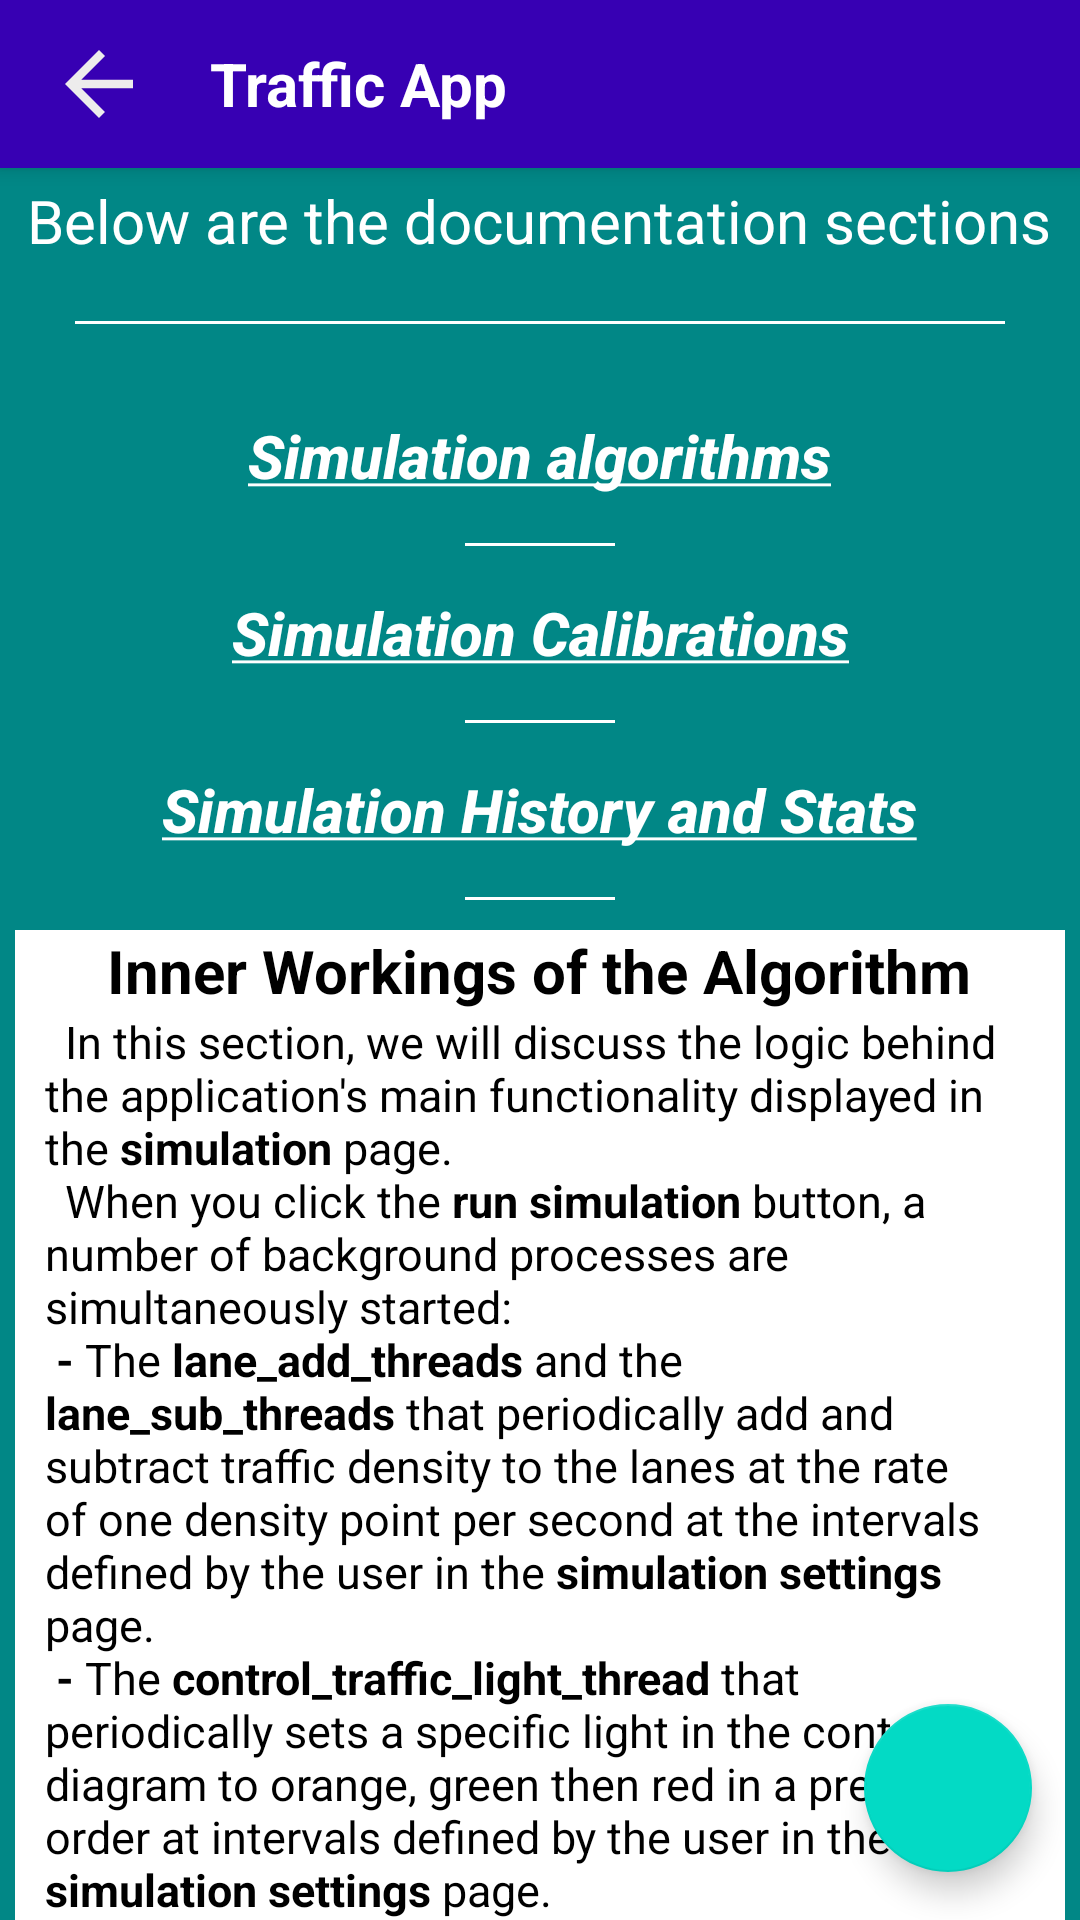

Reconstruct the res/layout file that produces this screen, plus the resources it refers to.
<!-- AndroidManifest.xml: application theme Theme.TrafficApp -->
<!-- res/layout/help_activity_layout.xml -->
<?xml version="1.0" encoding="utf-8"?>
<androidx.coordinatorlayout.widget.CoordinatorLayout xmlns:android="http://schemas.android.com/apk/res/android"
    xmlns:app="http://schemas.android.com/apk/res-auto"
    android:layout_width="match_parent"
    android:layout_height="match_parent"
    android:background="@color/teal_700"
    android:orientation="vertical">

    <include
        android:id="@+id/toolbar_help"
        layout="@layout/toolbar_with_back" />

    <androidx.core.widget.NestedScrollView
        android:id="@+id/scrollView"
        android:layout_width="match_parent"
        android:layout_height="wrap_content"
        android:fadeScrollbars="false"
        android:scrollbarSize="5dp"
        android:scrollbarThumbVertical="@android:color/white">

        <LinearLayout
            android:layout_width="match_parent"
            android:layout_height="match_parent"
            android:layout_marginHorizontal="5dp"
            android:layout_marginTop="60dp"
            android:gravity="center_horizontal"
            android:orientation="vertical">

            <TextView
                android:layout_width="wrap_content"
                android:layout_height="wrap_content"
                android:text="Below are the documentation sections"
                android:textColor="@color/white"
                android:textSize="20sp" />

            <View
                android:layout_width="match_parent"
                android:layout_height="1dp"
                android:layout_margin="20dp"
                android:background="@color/white" />

            <Button
                android:id="@+id/innerworks_btn"
                android:layout_width="wrap_content"
                android:layout_height="wrap_content"
                android:background="@android:color/transparent"
                android:padding="10dp"
                android:text="@string/Simulation_algorithms"
                android:textAllCaps="false"
                android:textColor="@color/white"
                android:textSize="20sp" />

            <View
                android:layout_width="50dp"
                android:layout_height="1dp"
                android:layout_margin="5dp"
                android:background="@color/white" />

            <Button
                android:id="@+id/settings_btn"
                android:layout_width="wrap_content"
                android:layout_height="wrap_content"
                android:background="@android:color/transparent"
                android:padding="10dp"
                android:text="@string/Simulation_Calibrations"
                android:textAllCaps="false"
                android:textColor="@color/white"
                android:textSize="20sp" />

            <View
                android:layout_width="50dp"
                android:layout_height="1dp"
                android:layout_margin="5dp"
                android:background="@color/white" />

            <Button
                android:id="@+id/history_btn"
                android:layout_width="wrap_content"
                android:layout_height="wrap_content"
                android:background="@android:color/transparent"
                android:padding="10dp"
                android:text="@string/Simulation_History"
                android:textAllCaps="false"
                android:textColor="@color/white"
                android:textSize="20sp" />

            <View
                android:layout_width="50dp"
                android:layout_height="1dp"
                android:layout_margin="5dp"
                android:background="@color/white" />

            <LinearLayout
                android:layout_width="match_parent"
                android:layout_height="match_parent"
                android:layout_marginVertical="5dp"
                android:background="@color/white"
                android:gravity="center_horizontal"
                android:orientation="vertical">

                <TextView
                    android:layout_width="wrap_content"
                    android:layout_height="wrap_content"
                    android:text="Inner Workings of the Algorithm"
                    android:textColor="@color/black"
                    android:textSize="20sp"
                    android:textStyle="bold" />

                <TextView
                    android:id="@+id/simulation_documentation"
                    android:layout_width="match_parent"
                    android:layout_height="wrap_content"
                    android:enabled="false"
                    android:focusable="true"
                    android:inputType="none"
                    android:paddingHorizontal="10dp"
                    android:text="@string/alg_exp1"
                    android:textColor="@color/black"
                    android:textSize="15sp" />

                <View
                    android:layout_width="match_parent"
                    android:layout_height="5dp"
                    android:layout_marginHorizontal="20dp"
                    android:layout_marginVertical="10dp"
                    android:background="@color/teal_200" />

                <TextView
                    android:layout_width="wrap_content"
                    android:layout_height="wrap_content"
                    android:text="How to Calibrate the Simulations"
                    android:textColor="@color/black"
                    android:textSize="20sp"
                    android:textStyle="bold" />

                <TextView
                    android:id="@+id/callibration_documentation"
                    android:layout_width="match_parent"
                    android:layout_height="wrap_content"
                    android:enabled="false"
                    android:paddingHorizontal="10dp"
                    android:text="@string/calibrations_exp1"
                    android:textColor="@color/black"
                    android:textSize="15sp" />

                <View
                    android:layout_width="match_parent"
                    android:layout_height="5dp"
                    android:layout_marginHorizontal="20dp"
                    android:layout_marginVertical="10dp"
                    android:background="@color/teal_200" />

                <TextView
                    android:layout_width="wrap_content"
                    android:layout_height="wrap_content"
                    android:text="Understanding the Simulation Stats"
                    android:textColor="@color/black"
                    android:textSize="20sp"
                    android:textStyle="bold" />

                <TextView
                    android:id="@+id/history_documentation"
                    android:layout_width="match_parent"
                    android:layout_height="wrap_content"
                    android:enabled="false"
                    android:paddingHorizontal="10dp"
                    android:text="@string/stats_exp1"
                    android:textColor="@color/black"
                    android:textSize="15sp" />

            </LinearLayout>
        </LinearLayout>
    </androidx.core.widget.NestedScrollView>

    <com.google.android.material.floatingactionbutton.FloatingActionButton
        android:id="@+id/return_btn"
        android:layout_width="wrap_content"
        android:layout_height="wrap_content"
        android:layout_gravity="bottom|end"
        android:layout_margin="16dp"
        android:src="@drawable/ic_baseline_keyboard_arrow_up_24"
        app:backgroundTint="@color/teal_200" />
</androidx.coordinatorlayout.widget.CoordinatorLayout>
<!-- res/layout/toolbar_with_back.xml (included above) -->
<?xml version="1.0" encoding="utf-8"?>
<androidx.appcompat.widget.Toolbar
    xmlns:android="http://schemas.android.com/apk/res/android"
    xmlns:app="http://schemas.android.com/apk/res-auto"
    android:id="@+id/toolbar_with_back"
    android:layout_width="match_parent"
    android:layout_height="wrap_content"
    android:background="@color/purple_700"
    android:gravity="center_horizontal"
    android:elevation="4dp"
    android:theme="@style/ThemeOverlay.AppCompat.Dark.ActionBar"
    app:popupTheme="@style/ThemeOverlay.AppCompat.Dark">

        <ImageView
            android:id="@+id/back"
            android:layout_width="wrap_content"
            android:clickable="true"
            android:layout_height="wrap_content"
            android:background="@drawable/ic_baseline_arrow_back_24"/>



    <TextView
        android:id="@+id/toolbar_title"
        android:layout_width="wrap_content"
        android:layout_height="wrap_content"
        android:text="Traffic App"
        android:textColor="@color/white"
        android:textSize="20sp"
        android:paddingLeft="20dp"
        android:textStyle="bold"
        />
</androidx.appcompat.widget.Toolbar>
<!-- resources referenced by this layout -->
<resources>
  <color name="black">#FF000000</color>
  <color name="purple_700">#FF3700B3</color>
  <color name="teal_200">#FF03DAC5</color>
  <color name="teal_700">#FF018786</color>
  <color name="white">#FFFFFFFF</color>
  <string name="Simulation_Calibrations"><u><b><i>Simulation Calibrations</i></b></u></string>
  <string name="Simulation_History"><u><b><i>Simulation History and Stats</i></b></u></string>
  <string name="Simulation_algorithms"><u><b><i>Simulation algorithms</i></b></u></string>
  <string name="calibrations_exp1">
          \tIn this section, we will discuss the different simulation settings one can alter
          in the <b>simulation</b> page, <b>simulation settings</b> page and the <b>custom traffic</b> page.\n
          <b>- Light duration times: </b> These settings set the duration in which a certain colour will be displayed.
          Apart from the orange light time which applies for both the control and the A.I simulation variants,
          these settings are only for the control simulation.\n
          <b>- Density increase and decrease times: </b> These settings set the interval between traffic density
          changes for all lanes and for both the control and A.I simulation variants.\n
          <b>- Custom traffic (YouTube links): </b> These settings initiate a <b>video_saving_and_car_detection</b> thread that
          downloads the traffic footage from YouTube to the devices internal storage and extracts frames from the footage
          at a rate defined in the frame interval setting. A car detection algorithm using
          cascades classifier is run on these frames and the car count is then saved in the
          users settings and retrieved when the <b>custom</b> setting in the <b>traffic density</b> dropdown,
          in the <b>simulations</b> page, is chosen. The frames are deleted after the density values
          are gotten from them\n
          <b>- Frames extracted per second: </b> This setting determine the number of frames
          extracted from the footage per second.\n
          <b>- Junction type: </b> This setting determines the junction type used in the
          simulation.\n
          <b>- Traffic Density type: </b> This setting determines the traffic density type used in the
          simulation.\n
      </string>
  <string name="stats_exp1">
          \tIn this section, we will discuss how to interpret the information displayed
          in the <b>history</b> page and the <b>simulation stats</b> page.\n\n
          <u><b>History Page </b></u> \n
          \tin this page, we can see the list of all of a user\'s past simulations ordered by
          date of occurrence. The individual list elements have the junction type in white
          text, the density type in grey below the junction type, the efficiency rating
          of the adaptable simulation variant in red(if the A.I was less efficient
          than the control) or green(if the A.I was more efficient
          than the control) and finally the time the simulation was run below the
          efficiency rating.\n
          One can simply delete a simulation by swiping it off the screen.\n\n
          <u><b>Simulation Stats Page </b></u> \n
          \tin this page, we can see the a graphical representation of a simulation\'s
          performance and below that, all the settings with which the simulation was run.\n
          \tThe graph has the average density of the junction on the y axis and the timestamp
          at which the density was captured on the x axis. The graph plots the points for the
          A.I and the control variants on the same canvas for comparison.
      </string>
  <color name="purple_500">#FF6200EE</color>
</resources>
